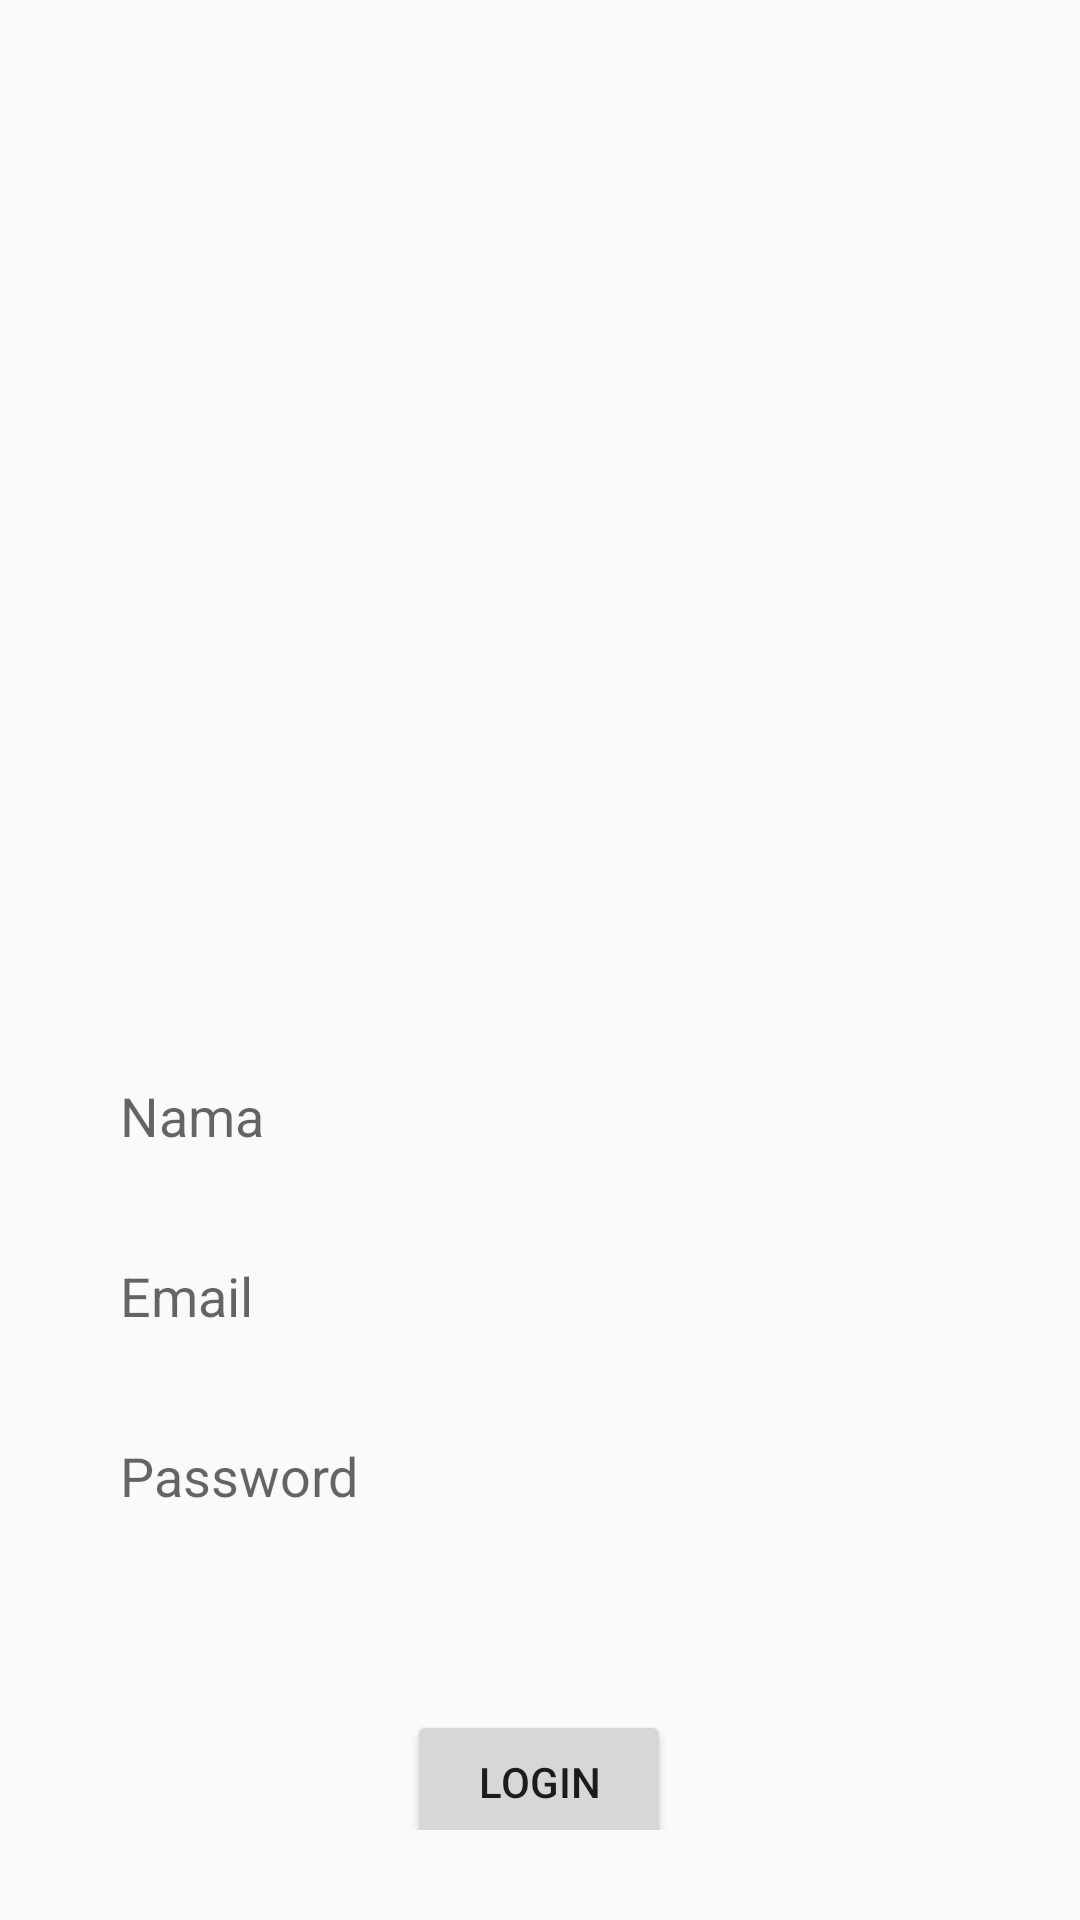

Write the Android layout XML for this screen, with the resource values it uses.
<!-- AndroidManifest.xml: application theme Theme.SimpleChatApp -->
<!-- res/layout/activity_signup.xml -->
<?xml version="1.0" encoding="utf-8"?>
<androidx.constraintlayout.widget.ConstraintLayout xmlns:android="http://schemas.android.com/apk/res/android"
    xmlns:app="http://schemas.android.com/apk/res-auto"
    xmlns:tools="http://schemas.android.com/tools"
    android:layout_width="match_parent"
    android:layout_height="match_parent"
    android:padding="30dp"
    tools:context=".Signup">


    <ImageView
        android:id="@+id/logoChat"
        android:layout_width="357dp"
        android:layout_height="300dp"
        app:layout_constraintEnd_toEndOf="parent"
        app:layout_constraintStart_toStartOf="parent"
        app:layout_constraintTop_toTopOf="parent"
        app:srcCompat="@drawable/chatlogo" />

    <EditText
        android:id="@+id/et_name"
        android:layout_width="match_parent"
        android:layout_height="40dp"
        android:layout_marginTop="24dp"
        android:background="@drawable/box_border_orange"
        android:ems="10"
        android:hint="@string/nama"
        android:inputType="textEmailAddress"
        android:padding="10dp"
        app:layout_constraintEnd_toEndOf="parent"
        app:layout_constraintHorizontal_bias="0.0"
        app:layout_constraintStart_toStartOf="parent"
        app:layout_constraintTop_toBottomOf="@+id/logoChat" />

    <EditText
        android:id="@+id/et_email"
        android:layout_width="match_parent"
        android:layout_height="40dp"
        android:background="@drawable/box_border_orange"
        android:ems="10"
        android:hint="@string/email"
        android:inputType="textEmailAddress"
        android:padding="10dp"
        android:layout_marginTop="20dp"
        app:layout_constraintEnd_toEndOf="@+id/et_name"
        app:layout_constraintStart_toStartOf="@+id/et_name"
        app:layout_constraintTop_toBottomOf="@+id/et_name" />

    <EditText
        android:id="@+id/et_password"
        android:layout_width="match_parent"
        android:layout_height="40dp"
        android:layout_marginTop="20dp"
        android:background="@drawable/box_border_orange"
        android:ems="10"
        android:hint="@string/password"
        android:inputType="textPassword"
        android:padding="10dp"
        app:layout_constraintStart_toStartOf="@+id/et_email"
        app:layout_constraintTop_toBottomOf="@+id/et_email" />

    <Button
        android:id="@+id/btn_login"
        android:layout_width="wrap_content"
        android:layout_height="wrap_content"
        android:layout_marginTop="56dp"
        android:text="@string/login"
        app:layout_constraintEnd_toEndOf="@+id/et_password"
        app:layout_constraintHorizontal_bias="0.498"
        app:layout_constraintStart_toStartOf="@+id/et_password"
        app:layout_constraintTop_toBottomOf="@+id/et_password" />

    <Button
        android:id="@+id/btn_signup"
        android:layout_width="wrap_content"
        android:layout_height="wrap_content"
        android:layout_marginTop="12dp"
        android:text="@string/signup"
        app:layout_constraintEnd_toEndOf="@+id/btn_login"
        app:layout_constraintStart_toStartOf="@+id/btn_login"
        app:layout_constraintTop_toBottomOf="@+id/btn_login" />


</androidx.constraintlayout.widget.ConstraintLayout>
<!-- resources referenced by this layout -->
<resources>
  <string name="email">Email</string>
  <string name="login">LOGIN</string>
  <string name="nama">Nama</string>
  <string name="password">Password</string>
  <string name="signup">SIGNUP</string>
  <style name="Theme.SimpleChatApp" parent="Theme.AppCompat.Light">
          
          <item name="colorPrimary">@color/green</item>
          <item name="colorPrimaryVariant">@color/purple_700</item>
          <item name="colorOnPrimary">@color/white</item>
          
          <item name="colorSecondary">@color/teal_200</item>
          <item name="colorSecondaryVariant">@color/teal_700</item>
          <item name="colorOnSecondary">@color/black</item>
          
          <item name="android:statusBarColor">?attr/colorPrimaryVariant</item>
          
      </style>
  <color name="green">#0BB2B5</color>
  <color name="purple_700">#FF3700B3</color>
  <color name="white">#FFFFFFFF</color>
  <color name="teal_200">#FF03DAC5</color>
  <color name="teal_700">#FF018786</color>
  <color name="black">#FF000000</color>
</resources>
